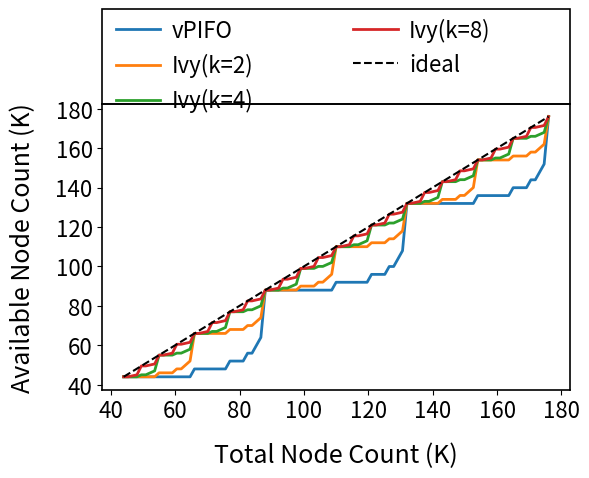

Here is the Python script that generated this plot:
import matplotlib.pyplot as plt
import matplotlib.patches as patches
single_mem_size = 10880
mem_num=11
mem=[single_mem_size]*mem_num
fill_tree0=[2,4,8,16,32,64,128,256,512,1024,2048]
fill_tree1=[2,2,4,8,16,32,64,128,256,512,1024]
fill_tree2=[2,2,4,8,16,32,64,128,256,512]
fill_tree3=[2,2,4,8,16,32,64,128,256]
def max_percent_diff(list1, list2):

    if len(list1) != len(list2):
        raise ValueError("need same length list.")

    max_diff = 0.0
    for a, b in zip(list1, list2):
        if max(a, b) == 0:
            continue
        diff = (a - b) / max(a, b) * 100
        if diff > max_diff:
            max_diff = diff
    return max_diff

def min_percent_diff(list1, list2):

    if len(list1) != len(list2):
        raise ValueError("need same length list.")

    min_diff = 300.0
    for a, b in zip(list1, list2):
        if max(a, b) == 0:
            continue
        diff = (a - b) / max(a, b) * 100
        if diff <min_diff:
            min_diff = diff
    return min_diff
def fill_tree_num(fill_tree,mem):
    num=0
    temp_mem=mem.copy()
    flag=True
    while flag:
        for i in range(len(fill_tree)):
            temp_mem[(num+i)%11]-=fill_tree[i]
            if temp_mem[(num+i)%11]<0:
                flag=False
                break
        if flag:
            num+=1
    return num

if __name__ == '__main__':

    base_mem_size=4096
    step=1024/8
    mem_num=11
    mem=[base_mem_size]*mem_num

    num_0=[]
    num_1=[]
    num_2=[]
    num_3=[]

    mem_sizes=[]
    cur_mem_size=base_mem_size
    while cur_mem_size<=4096*4:
        mem_sizes.append(cur_mem_size * 11 / 1024)

        mem=[cur_mem_size]*mem_num
        num_0.append(float(fill_tree_num(fill_tree0,mem)*4094/1024))
        num_2.append(float(fill_tree_num(fill_tree2,mem)*1024/1024))
        num_1.append(float(fill_tree_num(fill_tree1,mem)*2048/1024))
        num_3.append(float(fill_tree_num(fill_tree3,mem)*512/1024))
        
        cur_mem_size+=step
    
    print(max_percent_diff(mem_sizes,num_0))
    print(max_percent_diff(mem_sizes,num_2))
    print(max_percent_diff(mem_sizes,num_1))
    print(max_percent_diff(mem_sizes,num_3))
    print(max_percent_diff(num_2,num_0),min_percent_diff(num_2,num_0))
    print(max_percent_diff(num_1,num_0),min_percent_diff(num_1,num_0))
    print(max_percent_diff(num_3,num_0),min_percent_diff(num_3,num_0))

    fig,ax=plt.subplots(figsize=(6, 5))
    plt.plot(mem_sizes, num_0, label='vPIFO',linewidth=2)
    plt.plot(mem_sizes, num_1, label='Ivy(k=2)',linewidth=2)
    plt.plot(mem_sizes, num_2, label='Ivy(k=4)',linewidth=2)
    plt.plot(mem_sizes, num_3, label='Ivy(k=8)',linewidth=2)
    # plt.plot(mem_sizes, num_3, label='Ivy-6',color='black')
    plt.plot(mem_sizes, mem_sizes, label='ideal',linestyle='--',color='black')
    plt.xlabel('Total Node Count (K)',fontsize=18,labelpad=14)
    plt.ylabel('Available Node Count (K)',fontsize=18,labelpad=14)
    plt.xticks(fontsize=16)
    plt.yticks(fontsize=16)


    rect = patches.Rectangle((0, 1.0), 1.0, 0.33, linewidth=1.2, edgecolor='black', 
                            facecolor='white', transform=ax.transAxes, clip_on=False)
    ax.add_patch(rect)


    leg = ax.legend(loc='upper left', 
                    bbox_to_anchor=(0.01, 1.33), 
                    ncol=2, 
                    frameon=False,      
                    columnspacing=4.5,  
                    fontsize=16,
                    handletextpad=0.5,
                    borderaxespad=0)
    for spine in ax.spines.values():
        spine.set_linewidth(1.2)


    plt.subplots_adjust(top=0.75)



    plt.tight_layout()
    plt.savefig('mem_num_2.pdf')
    plt.show()

    

    

        
